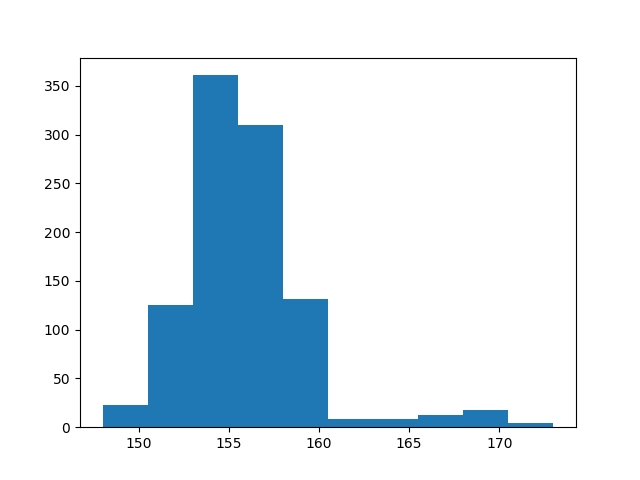

The table this chart was drawn from, first rows:
count, value
0, 152
1, 154
2, 166
3, 153
4, 157
5, 157
6, 156
7, 156
8, 152
9, 158
10, 158
11, 156
12, 157
13, 153
14, 160
15, 157
16, 159
17, 158
18, 153
19, 157
20, 155
21, 156
22, 168
23, 158
24, 157
25, 148
26, 155
27, 152
28, 156
29, 151
30, 159
31, 157
32, 155
33, 156
34, 151
35, 150
36, 157
37, 158
38, 155
39, 168
40, 157
41, 155
42, 153
43, 152
44, 156
45, 155
46, 157
47, 156
48, 152
49, 155
50, 159
51, 153
52, 150
53, 158
54, 152
55, 156
56, 156
57, 164
58, 157
59, 157
... 940 more rows
